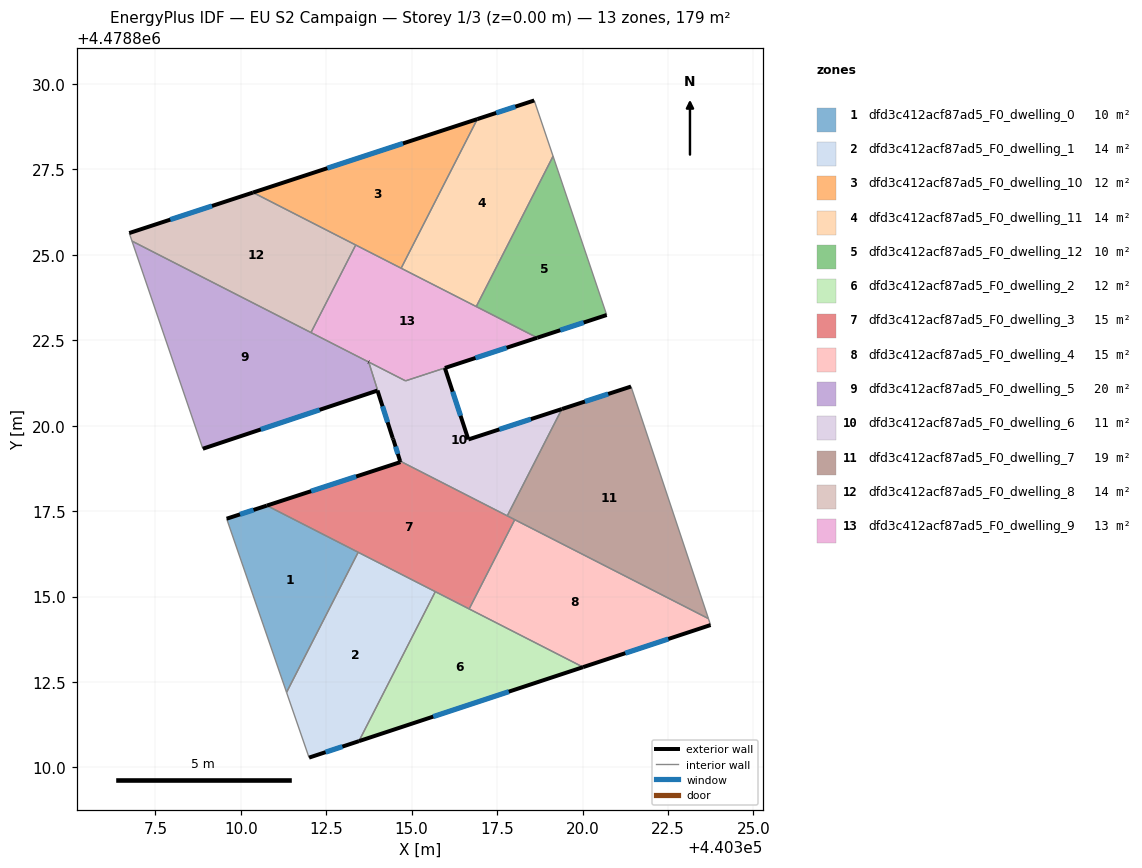
=== STOREY PLAN SPEC (per zone: floor XY polygon, exterior-wall plan segments, windows/doors) ===
zone 1: dfd3c412acf87ad5_F0_dwelling_0  (10.2 m²)
  floor: (440311.34, 4478812.20) (440313.43, 4478816.29) (440313.35, 4478816.34) (440310.76, 4478817.66) (440309.59, 4478817.28)
  exterior wall: (440309.59, 4478817.28) – (440310.76, 4478817.66)  [1.2 m]
    window: (440309.98, 4478817.40) – (440310.37, 4478817.53)  [0.4 m²]
  interior walls: 4
zone 2: dfd3c412acf87ad5_F0_dwelling_1  (13.6 m²)
  floor: (440313.46, 4478810.77) (440315.69, 4478815.14) (440313.43, 4478816.29) (440311.34, 4478812.20) (440312.00, 4478810.29)
  exterior wall: (440313.46, 4478810.77) – (440312.00, 4478810.29)  [1.5 m]
    window: (440312.97, 4478810.61) – (440312.48, 4478810.45)  [0.5 m²]
  interior walls: 4
zone 3: dfd3c412acf87ad5_F0_dwelling_10  (11.9 m²)
  floor: (440314.69, 4478824.61) (440316.92, 4478828.97) (440310.36, 4478826.82)
  exterior wall: (440310.36, 4478826.82) – (440316.92, 4478828.97)  [6.9 m]
    window: (440312.53, 4478827.53) – (440314.75, 4478828.26)  [2.4 m²]
  interior walls: 3
zone 4: dfd3c412acf87ad5_F0_dwelling_11  (13.7 m²)
  floor: (440316.89, 4478823.49) (440319.14, 4478827.88) (440318.59, 4478829.52) (440316.92, 4478828.97) (440314.69, 4478824.61)
  exterior wall: (440316.92, 4478828.97) – (440318.59, 4478829.52)  [1.8 m]
    window: (440317.47, 4478829.15) – (440318.03, 4478829.34)  [0.6 m²]
  interior walls: 4
zone 5: dfd3c412acf87ad5_F0_dwelling_12  (10.2 m²)
  floor: (440320.71, 4478823.24) (440319.14, 4478827.88) (440316.89, 4478823.49) (440318.67, 4478822.57)
  exterior wall: (440320.71, 4478823.24) – (440318.67, 4478822.57)  [2.1 m]
    window: (440320.03, 4478823.02) – (440319.35, 4478822.79)  [0.7 m²]
  interior walls: 3
zone 6: dfd3c412acf87ad5_F0_dwelling_2  (11.9 m²)
  floor: (440320.02, 4478812.93) (440315.69, 4478815.14) (440313.46, 4478810.77)
  exterior wall: (440320.02, 4478812.93) – (440313.46, 4478810.77)  [6.9 m]
    window: (440317.84, 4478812.22) – (440315.63, 4478811.49)  [2.4 m²]
  interior walls: 3
zone 7: dfd3c412acf87ad5_F0_dwelling_3  (15.2 m²)
  floor: (440316.68, 4478814.64) (440318.02, 4478817.25) (440314.66, 4478818.96) (440314.67, 4478818.93) (440310.76, 4478817.66)
  exterior wall: (440310.76, 4478817.66) – (440314.67, 4478818.93)  [4.1 m]
    window: (440312.06, 4478818.08) – (440313.37, 4478818.51)  [1.4 m²]
  exterior wall: (440314.67, 4478818.93) – (440314.66, 4478818.96)  [0.0 m]
  interior walls: 7
zone 8: dfd3c412acf87ad5_F0_dwelling_4  (15.2 m²)
  floor: (440323.75, 4478814.17) (440323.68, 4478814.35) (440318.02, 4478817.25) (440316.68, 4478814.64) (440320.02, 4478812.93)
  exterior wall: (440323.75, 4478814.17) – (440320.02, 4478812.93)  [3.9 m]
    window: (440322.51, 4478813.76) – (440321.25, 4478813.34)  [1.3 m²]
  interior walls: 4
zone 9: dfd3c412acf87ad5_F0_dwelling_5  (19.7 m²)
  floor: (440314.46, 4478819.60) (440313.74, 4478821.87) (440306.82, 4478825.40) (440308.89, 4478819.33) (440314.00, 4478821.03) (440314.44, 4478819.64)
  exterior wall: (440314.00, 4478821.03) – (440308.89, 4478819.33)  [5.4 m]
    window: (440312.31, 4478820.46) – (440310.58, 4478819.89)  [1.8 m²]
  exterior wall: (440313.74, 4478821.86) – (440313.74, 4478821.87)  [0.0 m]
  exterior wall: (440314.46, 4478819.60) – (440314.44, 4478819.64)  [0.0 m]
  exterior wall: (440314.44, 4478819.64) – (440314.00, 4478821.03)  [1.5 m]
    window: (440314.30, 4478820.10) – (440314.15, 4478820.57)  [0.5 m²]
  interior walls: 4
zone 10: dfd3c412acf87ad5_F0_dwelling_6  (11.1 m²)
  floor: (440317.80, 4478817.36) (440319.40, 4478820.49) (440316.66, 4478819.60) (440315.97, 4478821.69) (440314.82, 4478821.31) (440313.74, 4478821.86) (440314.46, 4478819.60) (440314.66, 4478818.96)
  exterior wall: (440314.66, 4478818.96) – (440314.46, 4478819.60)  [0.7 m]
    window: (440314.60, 4478819.17) – (440314.53, 4478819.39)  [0.2 m²]
  exterior wall: (440315.97, 4478821.69) – (440316.66, 4478819.60)  [2.2 m]
    window: (440316.20, 4478820.99) – (440316.43, 4478820.29)  [0.8 m²]
  exterior wall: (440316.66, 4478819.60) – (440319.40, 4478820.49)  [2.9 m]
    window: (440317.57, 4478819.89) – (440318.49, 4478820.19)  [1.0 m²]
  interior walls: 7
zone 11: dfd3c412acf87ad5_F0_dwelling_7  (19.2 m²)
  floor: (440323.68, 4478814.35) (440321.42, 4478821.14) (440319.40, 4478820.49) (440317.80, 4478817.36)
  exterior wall: (440319.40, 4478820.49) – (440319.40, 4478820.49)  [0.0 m]
  exterior wall: (440319.40, 4478820.49) – (440321.42, 4478821.14)  [2.1 m]
    window: (440320.07, 4478820.71) – (440320.75, 4478820.93)  [0.7 m²]
  interior walls: 6
zone 12: dfd3c412acf87ad5_F0_dwelling_8  (13.8 m²)
  floor: (440312.05, 4478822.72) (440313.36, 4478825.29) (440310.36, 4478826.82) (440306.74, 4478825.64) (440306.82, 4478825.40)
  exterior wall: (440306.74, 4478825.64) – (440310.36, 4478826.82)  [3.8 m]
    window: (440307.94, 4478826.03) – (440309.16, 4478826.43)  [1.3 m²]
  interior walls: 4
zone 13: dfd3c412acf87ad5_F0_dwelling_9  (13.1 m²)
  floor: (440318.67, 4478822.57) (440313.36, 4478825.29) (440312.05, 4478822.72) (440314.82, 4478821.31)
  exterior wall: (440318.67, 4478822.57) – (440315.97, 4478821.69)  [2.8 m]
    window: (440317.78, 4478822.28) – (440316.87, 4478821.98)  [1.0 m²]
  exterior wall: (440313.74, 4478821.86) – (440313.74, 4478821.87)  [0.0 m]
  interior walls: 7

=== DERIVED (storey summary) ===
Building: EU S2 Campaign
Storey: 1 of 3  (floor level z = 0.00 m)
Storey gross floor area: 178.9 m²
Zones on this storey: 13
  - dfd3c412acf87ad5_F0_dwelling_0: floor 10.2 m²; exterior wall 1.2 m (3.7 m²); 1 window(s) 0.4 m²; WWR 11.4%
  - dfd3c412acf87ad5_F0_dwelling_1: floor 13.6 m²; exterior wall 1.5 m (4.6 m²); 1 window(s) 0.5 m²; WWR 11.4%
  - dfd3c412acf87ad5_F0_dwelling_10: floor 11.9 m²; exterior wall 6.9 m (20.7 m²); 1 window(s) 2.4 m²; WWR 11.4%
  - dfd3c412acf87ad5_F0_dwelling_11: floor 13.7 m²; exterior wall 1.8 m (5.3 m²); 1 window(s) 0.6 m²; WWR 11.4%
  - dfd3c412acf87ad5_F0_dwelling_12: floor 10.2 m²; exterior wall 2.1 m (6.4 m²); 1 window(s) 0.7 m²; WWR 11.4%
  - dfd3c412acf87ad5_F0_dwelling_2: floor 11.9 m²; exterior wall 6.9 m (20.7 m²); 1 window(s) 2.4 m²; WWR 11.4%
  - dfd3c412acf87ad5_F0_dwelling_3: floor 15.2 m²; exterior wall 4.1 m (12.4 m²); 1 window(s) 1.4 m²; WWR 11.3%
  - dfd3c412acf87ad5_F0_dwelling_4: floor 15.2 m²; exterior wall 3.9 m (11.8 m²); 1 window(s) 1.3 m²; WWR 11.4%
  - dfd3c412acf87ad5_F0_dwelling_5: floor 19.7 m²; exterior wall 6.9 m (20.7 m²); 2 window(s) 2.3 m²; WWR 11.3%
  - dfd3c412acf87ad5_F0_dwelling_6: floor 11.1 m²; exterior wall 5.7 m (17.2 m²); 3 window(s) 2.0 m²; WWR 11.4%
  - dfd3c412acf87ad5_F0_dwelling_7: floor 19.2 m²; exterior wall 2.1 m (6.4 m²); 1 window(s) 0.7 m²; WWR 11.3%
  - dfd3c412acf87ad5_F0_dwelling_8: floor 13.8 m²; exterior wall 3.8 m (11.4 m²); 1 window(s) 1.3 m²; WWR 11.4%
  - dfd3c412acf87ad5_F0_dwelling_9: floor 13.1 m²; exterior wall 2.9 m (8.5 m²); 1 window(s) 1.0 m²; WWR 11.3%
Zone adjacency (shared interzone walls):
  - dfd3c412acf87ad5_F0_dwelling_0 ↔ dfd3c412acf87ad5_F0_dwelling_1
  - dfd3c412acf87ad5_F0_dwelling_0 ↔ dfd3c412acf87ad5_F0_dwelling_3
  - dfd3c412acf87ad5_F0_dwelling_1 ↔ dfd3c412acf87ad5_F0_dwelling_2
  - dfd3c412acf87ad5_F0_dwelling_1 ↔ dfd3c412acf87ad5_F0_dwelling_3
  - dfd3c412acf87ad5_F0_dwelling_10 ↔ dfd3c412acf87ad5_F0_dwelling_11
  - dfd3c412acf87ad5_F0_dwelling_10 ↔ dfd3c412acf87ad5_F0_dwelling_8
  - dfd3c412acf87ad5_F0_dwelling_10 ↔ dfd3c412acf87ad5_F0_dwelling_9
  - dfd3c412acf87ad5_F0_dwelling_11 ↔ dfd3c412acf87ad5_F0_dwelling_12
  - dfd3c412acf87ad5_F0_dwelling_11 ↔ dfd3c412acf87ad5_F0_dwelling_9
  - dfd3c412acf87ad5_F0_dwelling_12 ↔ dfd3c412acf87ad5_F0_dwelling_9
  - dfd3c412acf87ad5_F0_dwelling_2 ↔ dfd3c412acf87ad5_F0_dwelling_3
  - dfd3c412acf87ad5_F0_dwelling_2 ↔ dfd3c412acf87ad5_F0_dwelling_4
  - dfd3c412acf87ad5_F0_dwelling_3 ↔ dfd3c412acf87ad5_F0_dwelling_4
  - dfd3c412acf87ad5_F0_dwelling_3 ↔ dfd3c412acf87ad5_F0_dwelling_6
  - dfd3c412acf87ad5_F0_dwelling_3 ↔ dfd3c412acf87ad5_F0_dwelling_7
  - dfd3c412acf87ad5_F0_dwelling_4 ↔ dfd3c412acf87ad5_F0_dwelling_7
  - dfd3c412acf87ad5_F0_dwelling_5 ↔ dfd3c412acf87ad5_F0_dwelling_6
  - dfd3c412acf87ad5_F0_dwelling_5 ↔ dfd3c412acf87ad5_F0_dwelling_8
  - dfd3c412acf87ad5_F0_dwelling_5 ↔ dfd3c412acf87ad5_F0_dwelling_9
  - dfd3c412acf87ad5_F0_dwelling_6 ↔ dfd3c412acf87ad5_F0_dwelling_7
  - dfd3c412acf87ad5_F0_dwelling_6 ↔ dfd3c412acf87ad5_F0_dwelling_9
  - dfd3c412acf87ad5_F0_dwelling_8 ↔ dfd3c412acf87ad5_F0_dwelling_9